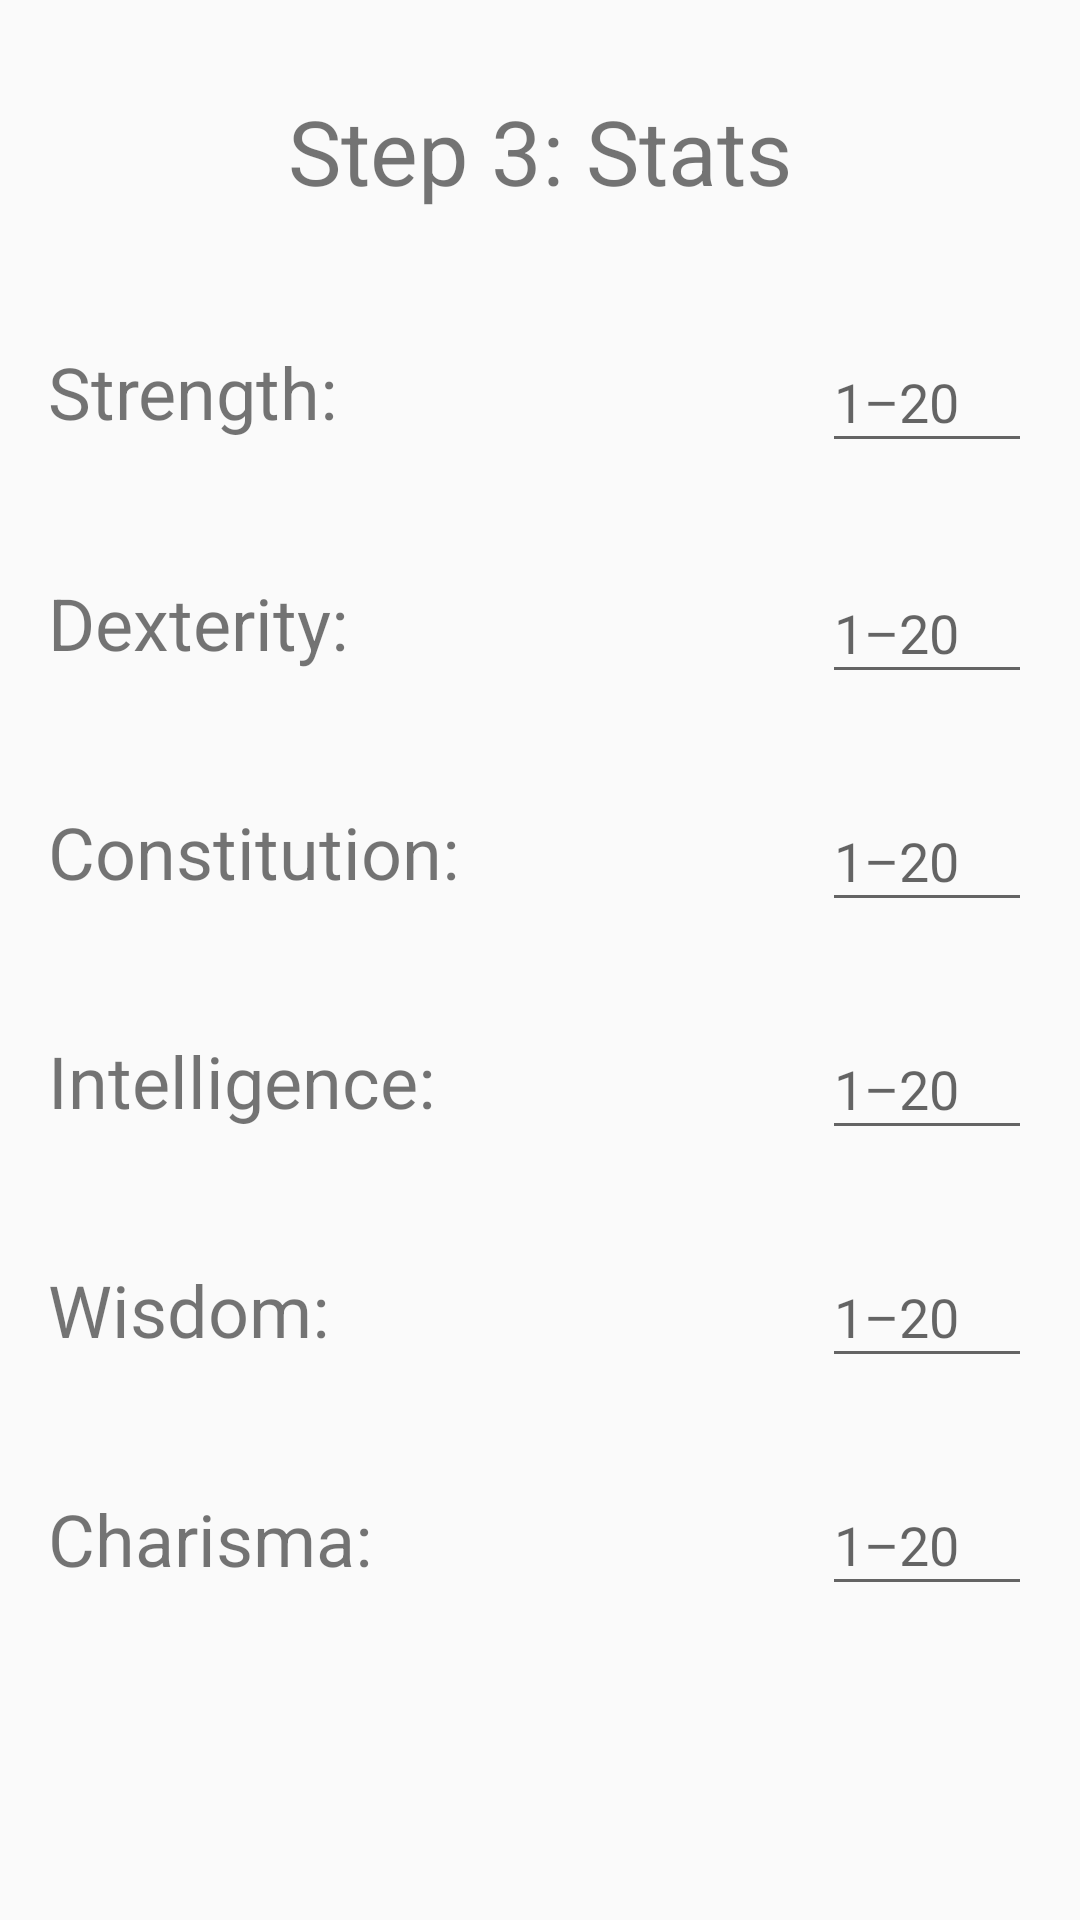

Produce the Android XML layout that renders to this screen, including the resource entries it uses.
<!-- AndroidManifest.xml: application theme AppTheme -->
<!-- res/layout/fragment_wizard_3.xml -->
<?xml version="1.0" encoding="utf-8"?>
<android.support.constraint.ConstraintLayout xmlns:android="http://schemas.android.com/apk/res/android"
    xmlns:app="http://schemas.android.com/apk/res-auto"
    android:layout_width="match_parent"
    android:layout_height="match_parent">

    <EditText
        android:id="@+id/charisma_editText"
        android:layout_width="70dp"
        android:layout_height="44dp"
        android:layout_marginTop="32dp"
        android:layout_marginEnd="16dp"
        android:hint="@string/stat_wiz_ph"
        android:inputType="number"
        app:layout_constraintEnd_toEndOf="parent"
        app:layout_constraintTop_toBottomOf="@+id/wisdom_editText"
        android:importantForAutofill="no" />

    <EditText
        android:id="@+id/wisdom_editText"
        android:layout_width="70dp"
        android:layout_height="44dp"
        android:layout_marginTop="32dp"
        android:layout_marginEnd="16dp"
        android:hint="@string/stat_wiz_ph"
        android:inputType="number"
        app:layout_constraintEnd_toEndOf="parent"
        app:layout_constraintTop_toBottomOf="@+id/intelligence_editText"
        android:importantForAutofill="no" />

    <EditText
        android:id="@+id/intelligence_editText"
        android:layout_width="70dp"
        android:layout_height="44dp"
        android:layout_marginTop="32dp"
        android:layout_marginEnd="16dp"
        android:hint="@string/stat_wiz_ph"
        android:inputType="number"
        app:layout_constraintEnd_toEndOf="parent"
        app:layout_constraintTop_toBottomOf="@+id/constitution_editText"
        android:importantForAutofill="no" />

    <TextView
        android:id="@+id/textView7"
        android:layout_width="wrap_content"
        android:layout_height="wrap_content"
        android:layout_marginStart="16dp"
        android:layout_marginTop="44dp"
        android:text="@string/charisma_wiz"
        android:textSize="24sp"
        app:layout_constraintStart_toStartOf="parent"
        app:layout_constraintTop_toBottomOf="@+id/textView6" />

    <TextView
        android:id="@+id/textView6"
        android:layout_width="wrap_content"
        android:layout_height="wrap_content"
        android:layout_marginStart="16dp"
        android:layout_marginTop="44dp"
        android:text="@string/wisdom_wiz"
        android:textSize="24sp"
        app:layout_constraintStart_toStartOf="parent"
        app:layout_constraintTop_toBottomOf="@+id/textView5" />

    <TextView
        android:id="@+id/textView5"
        android:layout_width="wrap_content"
        android:layout_height="wrap_content"
        android:layout_marginStart="16dp"
        android:layout_marginTop="44dp"
        android:text="@string/intelligence_wiz"
        android:textSize="24sp"
        app:layout_constraintStart_toStartOf="parent"
        app:layout_constraintTop_toBottomOf="@+id/textView4" />

    <TextView
        android:id="@+id/textView4"
        android:layout_width="wrap_content"
        android:layout_height="wrap_content"
        android:layout_marginStart="16dp"
        android:layout_marginTop="44dp"
        android:text="@string/constitution_wiz"
        android:textSize="24sp"
        app:layout_constraintStart_toStartOf="parent"
        app:layout_constraintTop_toBottomOf="@+id/textView3" />

    <EditText
        android:id="@+id/constitution_editText"
        android:layout_width="70dp"
        android:layout_height="44dp"
        android:layout_marginTop="32dp"
        android:layout_marginEnd="16dp"
        android:hint="@string/stat_wiz_ph"
        android:inputType="number"
        app:layout_constraintEnd_toEndOf="parent"
        app:layout_constraintTop_toBottomOf="@+id/dexterity_editText"
        android:importantForAutofill="no" />

    <TextView
        android:id="@+id/textView"
        android:layout_width="wrap_content"
        android:layout_height="wrap_content"
        android:layout_marginStart="111dp"
        android:layout_marginTop="30dp"
        android:layout_marginEnd="111dp"
        android:text="@string/step_3"
        android:textSize="30sp"
        app:layout_constraintEnd_toEndOf="parent"
        app:layout_constraintStart_toStartOf="parent"
        app:layout_constraintTop_toTopOf="parent" />

    <EditText
        android:id="@+id/strength_editText"
        android:layout_width="70dp"
        android:layout_height="44dp"
        android:layout_marginTop="40dp"
        android:layout_marginEnd="16dp"
        android:hint="@string/stat_wiz_ph"
        android:inputType="number"
        app:layout_constraintEnd_toEndOf="parent"
        app:layout_constraintTop_toBottomOf="@+id/textView"
        android:importantForAutofill="no" />

    <EditText
        android:id="@+id/dexterity_editText"
        android:layout_width="70dp"
        android:layout_height="44dp"
        android:layout_marginTop="33dp"
        android:layout_marginEnd="16dp"
        android:hint="@string/stat_wiz_ph"
        android:inputType="number"
        app:layout_constraintEnd_toEndOf="parent"
        app:layout_constraintTop_toBottomOf="@+id/strength_editText"
        android:importantForAutofill="no" />

    <TextView
        android:id="@+id/textView2"
        android:layout_width="wrap_content"
        android:layout_height="33dp"
        android:layout_marginStart="16dp"
        android:layout_marginTop="44dp"
        android:text="@string/strength_wiz"
        android:textSize="24sp"
        app:layout_constraintStart_toStartOf="parent"
        app:layout_constraintTop_toBottomOf="@+id/textView" />

    <TextView
        android:id="@+id/textView3"
        android:layout_width="wrap_content"
        android:layout_height="wrap_content"
        android:layout_marginStart="16dp"
        android:layout_marginTop="44dp"
        android:text="@string/dexterity_wiz"
        android:textSize="24sp"
        app:layout_constraintStart_toStartOf="parent"
        app:layout_constraintTop_toBottomOf="@+id/textView2" />
</android.support.constraint.ConstraintLayout>
<!-- resources referenced by this layout -->
<resources>
  <string name="charisma_wiz">Charisma: </string>
  <string name="constitution_wiz">Constitution: </string>
  <string name="dexterity_wiz">Dexterity: </string>
  <string name="intelligence_wiz">Intelligence: </string>
  <string name="stat_wiz_ph">1–20 </string>
  <string name="step_3">Step 3: Stats</string>
  <string name="strength_wiz">Strength: </string>
  <string name="wisdom_wiz">Wisdom: </string>
  <style name="AppTheme" parent="Theme.AppCompat.Light.DarkActionBar">
          
          <item name="colorPrimary">@color/colorPrimary</item>
          <item name="colorPrimaryDark">@color/colorPrimaryDark</item>
          <item name="colorAccent">@color/colorAccent</item>
      </style>
  <color name="colorPrimary">#6d1b1b</color>
  <color name="colorPrimaryDark">#00574B</color>
  <color name="colorAccent">#e8bebe</color>
</resources>
